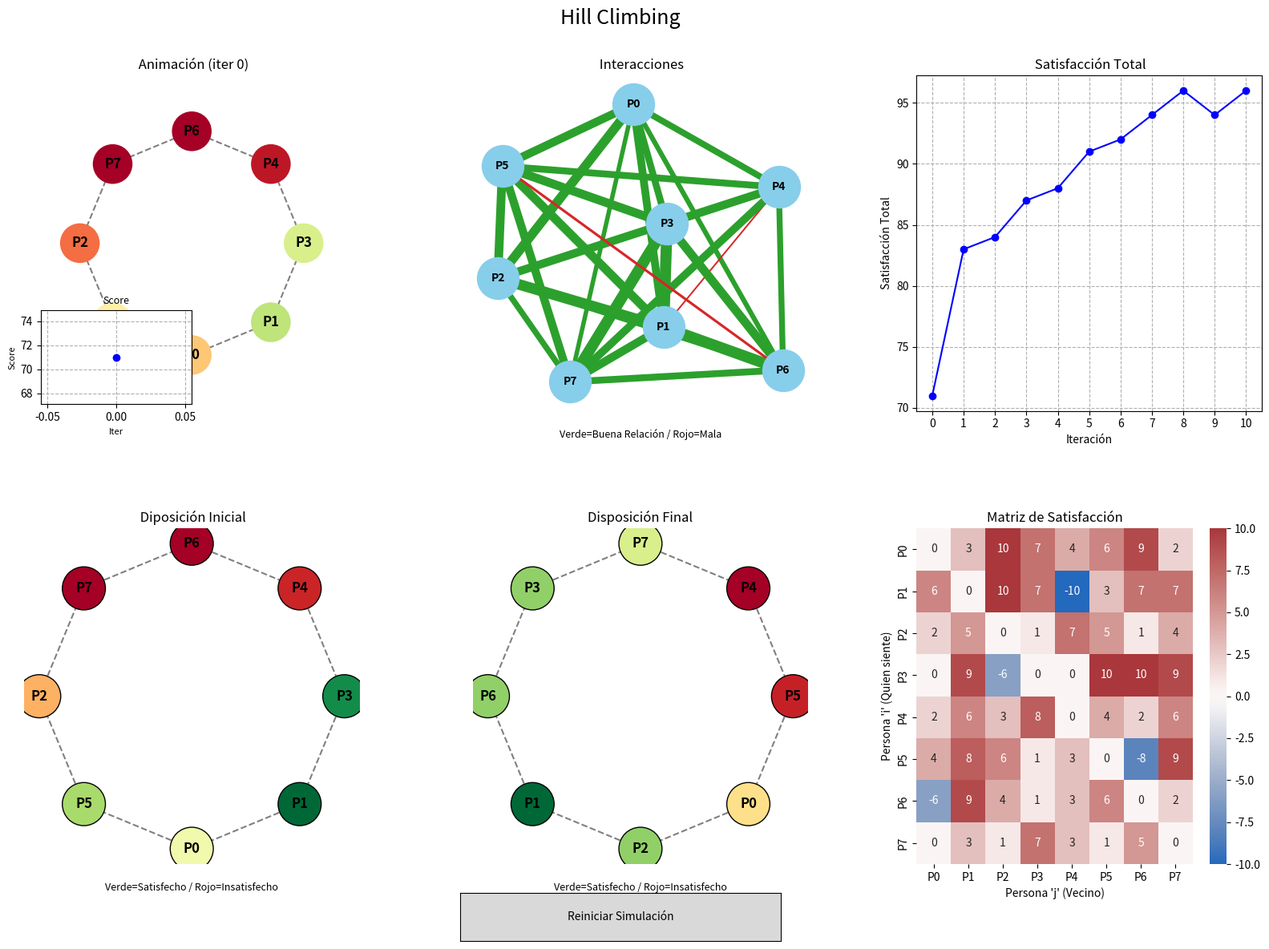

Write the Python code that produced this figure.
import numpy as np
import matplotlib.pyplot as plt
import seaborn as sns
import networkx as nx
import random
from matplotlib.animation import FuncAnimation

from matplotlib.widgets import Button
import warnings

# Configuración inicial
NUM_PEOPLE = 8
warnings.filterwarnings("ignore", category=UserWarning)
random.seed(42)
np.random.seed(42)

# --- 1. Generación de Datos ---

def create_satisfaction_matrix(n_people):
    matrix = np.random.randint(0, 11, size=(n_people, n_people))
    np.fill_diagonal(matrix, 0)
    conflict_indices = np.random.choice(range(n_people * n_people), 5, replace=False)
    for idx in conflict_indices:
        i = idx // n_people
        j = idx % n_people
        if i != j:
            matrix[i, j] = np.random.randint(-10, 0)
    return matrix

# --- 2. Algoritmo Hill Climbing ---

def calculate_total_satisfaction(arrangement, matrix):
    total_sat = 0
    n = len(arrangement)
    for i in range(n):
        p1, p2 = arrangement[i], arrangement[(i + 1) % n]
        total_sat += matrix[p1, p2] + matrix[p2, p1]
    return total_sat

def get_neighbors(arrangement):
    neighbors = []
    n = len(arrangement)
    for i in range(n):
        for j in range(i + 1, n):
            neighbor = list(arrangement)
            neighbor[i], neighbor[j] = neighbor[j], neighbor[i]
            neighbors.append(neighbor)
    return neighbors

def hill_climbing(matrix):
    n = len(matrix)
    current_arrangement = list(range(n))
    random.shuffle(current_arrangement)
    current_score = calculate_total_satisfaction(current_arrangement, matrix)
    history = [(list(current_arrangement), current_score)]

    while True:
        neighbors = get_neighbors(current_arrangement)
        scores = [calculate_total_satisfaction(nb, matrix) for nb in neighbors]

        better = [(nb, sc) for nb, sc in zip(neighbors, scores) if sc > current_score]

        if len(better) > 0:
            nb, sc = random.choice(better)
            current_arrangement, current_score = nb, sc
            history.append((list(nb), sc))
            continue

        threshold = 2  # Aceptar vecinos peores por poco
        near = [(nb, sc) for nb, sc in zip(neighbors, scores)
                if current_score - sc <= threshold and sc != current_score]

        if len(near) > 0 and random.random() < 0.25:  # 25% chance
            nb, sc = random.choice(near)
            current_arrangement, current_score = nb, sc
            history.append((list(nb), sc))
            continue

        break

    return current_arrangement, current_score, history

# --- 3. Visualización ---

def plot_heatmap(matrix, ax):
    sns.heatmap(matrix, annot=True, fmt="d", cmap="vlag", center=0,
                xticklabels=[f"P{i}" for i in range(len(matrix))],
                yticklabels=[f"P{i}" for i in range(len(matrix))],
                ax=ax)
    ax.set_title("Matriz de Satisfacción", fontsize=12)
    ax.set_xlabel("Persona 'j' (Vecino)")
    ax.set_ylabel("Persona 'i' (Quien siente)")

def plot_interaction_graph(matrix, ax):
    G = nx.Graph()
    n = len(matrix)
    weights, edges_to_add = [], []
    for i in range(n):
        G.add_node(f"P{i}")
        for j in range(i + 1, n):
            weight = matrix[i, j] + matrix[j, i]
            weights.append(weight)
            edges_to_add.append((f"P{i}", f"P{j}", weight))
    if weights:
        min_w, max_w = min(weights), max(weights)
    else:
        min_w, max_w = 0, 1
    scaled_weights = [1 + 9 * (w - min_w) / (max_w - min_w + 1e-6) for w in weights]
    colors = ['#2ca02c' if w > 0 else '#d62728' for w in weights]
    for k, (u, v, weight) in enumerate(edges_to_add):
         G.add_edge(u, v, weight=scaled_weights[k], color=colors[k])
    edge_colors = list(nx.get_edge_attributes(G, 'color').values())
    edge_widths = list(nx.get_edge_attributes(G, 'weight').values())
    pos = nx.spring_layout(G, k=1, seed=42)
    nx.draw(G, pos, with_labels=True, node_color='skyblue',
            node_size=1400, font_size=10, font_weight='bold',
            width=edge_widths, edge_color=edge_colors,
            ax=ax)
    ax.set_title(" Interacciones", fontsize=12)
    ax.text(0.5, -0.08, "Verde=Buena Relación / Rojo=Mala", ha='center',
            transform=ax.transAxes, style='italic', fontsize=9)

def calculate_individual_satisfaction(person_id, arrangement, matrix):
    n = len(arrangement)
    idx = list(arrangement).index(person_id)
    p_left = arrangement[(idx - 1 + n) % n]
    p_right = arrangement[(idx + 1) % n]
    sat = (matrix[person_id, p_left] + matrix[p_left, person_id] +
           matrix[person_id, p_right] + matrix[p_right, person_id])
    return sat

def plot_score_evolution(history, ax):
    scores = [score for arr, score in history]
    ax.plot(scores, marker='o', linestyle='-', color='b')
    ax.set_title(" Satisfacción Total", fontsize=12)
    ax.set_xlabel("Iteración")
    ax.set_ylabel("Satisfacción Total")
    if scores: # Evitar error si la historia está vacía
        ax.set_xticks(range(len(scores)))
    ax.grid(True, linestyle='--')

def plot_circular_map(arrangement, matrix, title_text, ax):
    n = len(arrangement)
    angles = np.linspace(0, 2 * np.pi, n, endpoint=False)
    x, y = np.cos(angles), np.sin(angles)
    satisfactions = [calculate_individual_satisfaction(p, arrangement, matrix) for p in arrangement]
    min_sat, max_sat = (min(satisfactions) if satisfactions else 0), (max(satisfactions) if satisfactions else 1)
    colors_norm = [(s - min_sat) / (max_sat - min_sat + 1e-6) for s in satisfactions]
    cmap = plt.get_cmap('RdYlGn')
    colors = [cmap(c) for c in colors_norm]
    ax.set_aspect('equal')
    ax.axis('off')
    for i in range(n):
        ax.plot([x[i], x[(i+1)%n]], [y[i], y[(i+1)%n]], color='gray', linestyle='--', zorder=1)
    ax.scatter(x, y, c=colors, s=1500, ec='black', zorder=2)
    for i in range(n):
        ax.text(x[i], y[i], f"P{arrangement[i]}", ha='center', va='center',
                fontsize=12, weight='bold', color='black')
    ax.set_title(title_text, fontsize=12)
    ax.text(0.5, -0.08, "Verde=Satisfecho / Rojo=Insatisfecho", ha='center',
            transform=ax.transAxes, style='italic', fontsize=9)

# Animación 
def animate_climbing_in_ax(ax_anim, history, matrix):
    n = len(history[0][0])
    angles = np.linspace(0, 2 * np.pi, n, endpoint=False)
    x_coords, y_coords = np.cos(angles), np.sin(angles)
    history_arrs = [h[0] for h in history]
    history_scores = [h[1] for h in history]

    # eje principal (círculo)
    ax_anim.set_xlim(-1.5, 1.5); ax_anim.set_ylim(-1.5, 1.5)
    ax_anim.set_aspect('equal'); ax_anim.axis('off')
    # nodos iniciales (colores se actualizarán)
    nodescat = ax_anim.scatter(x_coords, y_coords, s=1200, c='gray', ec='black', zorder=3)
    labels = [ax_anim.text(x_coords[i], y_coords[i], "", ha='center', va='center', fontsize=12, weight='bold') for i in range(n)]
    for i in range(n):
        ax_anim.plot([x_coords[i], x_coords[(i+1)%n]], [y_coords[i], y_coords[(i+1)%n]], color='gray', linestyle='--', zorder=1)

    bbox = ax_anim.get_position()
    fig = ax_anim.figure
    
    if hasattr(ax_anim, '_inset_ax'):
        try:
            ax_anim._inset_ax.remove()
        except:
            pass 
            
    inset_ax = fig.add_axes([bbox.x0 + bbox.width*0.05, bbox.y0 + bbox.height*0.02, bbox.width*0.45, bbox.height*0.28])
    ax_anim._inset_ax = inset_ax 

    
    inset_ax.set_title("Score", fontsize=9)
    inset_ax.set_xlabel("Iter", fontsize=8)
    inset_ax.set_ylabel("Score", fontsize=8)
    inset_ax.grid(True, linestyle='--')
    inset_line, = inset_ax.plot([], [], marker='o', linestyle='-', color='b')


    all_indiv_sats = [calculate_individual_satisfaction(p, arr, matrix) for arr in history_arrs for p in arr]
    global_min_sat = min(all_indiv_sats) if all_indiv_sats else 0
    global_max_sat = max(all_indiv_sats) if all_indiv_sats else 1
    cmap = plt.get_cmap('RdYlGn')

    def update(frame):
        arrangement = history_arrs[frame]
        satisfactions = [calculate_individual_satisfaction(p, arrangement, matrix) for p in arrangement]
        colors_norm = [(s - global_min_sat) / (global_max_sat - global_min_sat + 1e-6) for s in satisfactions]
        colors = [cmap(c) for c in colors_norm]
        nodescat.set_color(colors)
        for i in range(n):
            labels[i].set_text(f"P{arrangement[i]}")
        inset_line.set_data(range(frame + 1), history_scores[:frame + 1])
        inset_ax.relim(); inset_ax.autoscale_view()
        ax_anim.set_title(f" Animación (iter {frame})", fontsize=12)
        return nodescat, *labels, inset_line

    ani = FuncAnimation(fig, update, frames=len(history_arrs), interval=900, repeat=False, blit=False)
    return ani

# --- 4. Ejecución Principal---

if __name__ == "__main__":

    # --- 1. Crear la GUI (Figura y Ejes) UNA SOLA VEZ ---
    fig_static, ax_static = plt.subplots(2, 3, figsize=(20, 12))
    # Dejar espacio para el título y el botón
    plt.subplots_adjust(wspace=0.3, hspace=0.35, top=0.92, bottom=0.1)
    fig_static.suptitle("Hill Climbing", fontsize=18, y=0.99)

    # --- 2. Definir la función del botón ---
    def on_reset_clicked(event):
        
        # --- A. Correr la simulación ---
        satisfaction_matrix = create_satisfaction_matrix(NUM_PEOPLE)
        final_arrangement, final_score, history = hill_climbing(satisfaction_matrix)

        print("--- Proceso de Optimización (Hill Climbing) ---")
        print(f"Disposición Inicial: {history[0][0]} (Score: {history[0][1]})")
        print(f"Disposición Final:   {final_arrangement} (Score: {final_score})")
        print(f"Mejora encontrada en {len(history) - 1} iteraciones.")
        
        # --- B. Limpiar los ejes ---
        for ax in ax_static.flat:
            ax.clear()

        # --- C. Generar las visualizaciones estáticas ---
        print("\nGenerando visualizaciones...")
        plot_heatmap(satisfaction_matrix, ax=ax_static[1, 2])
        plot_interaction_graph(satisfaction_matrix, ax=ax_static[0, 1])
        plot_score_evolution(history, ax=ax_static[0, 2])
        plot_circular_map(history[0][0], satisfaction_matrix, " Diposición Inicial", ax=ax_static[1, 0])
        plot_circular_map(final_arrangement, satisfaction_matrix, "Disposición Final", ax=ax_static[1, 1])

        # --- D. Repintar la animación (en tu layout) ---
        ax_for_animation = ax_static[0, 0]
        ax_for_animation.set_title("Progreso Hill Climbing)", fontsize=12)
        ax_for_animation.axis('off') # Re-aplicar 'axis off'
        
        ani = animate_climbing_in_ax(ax_for_animation, history, satisfaction_matrix)
        
        fig_static._animation_ref = ani

        # --- E. Guardar el GIF (sobrescribir el anterior) ---
        print("\nGuardando animación como 'dashboard_animadoV1.gif'...")
        ani.save("dashboard_animadoV1.gif", writer='pillow', fps=1.1)
        print("¡GIF guardado exitosamente!")

        # --- F. Redibujar el canvas ---
        fig_static.canvas.draw_idle()
        print("Dashboard actualizado.")

    # --- 3. Crear el Botón ---
    ax_button = plt.axes([0.4, 0.02, 0.2, 0.05]) # [izquierda, abajo, ancho, alto]
    btn_reset = Button(ax_button, 'Reiniciar Simulación')
    btn_reset.on_clicked(on_reset_clicked)
    # Guardar referencia al botón también
    fig_static._button_ref = btn_reset

    # --- 4. Carga Inicial ---
    print("Generando simulación inicial...")
    on_reset_clicked(None) # Llamar una vez para la carga inicial

    # --- 5. Mostrar la GUI ---
    plt.show()
